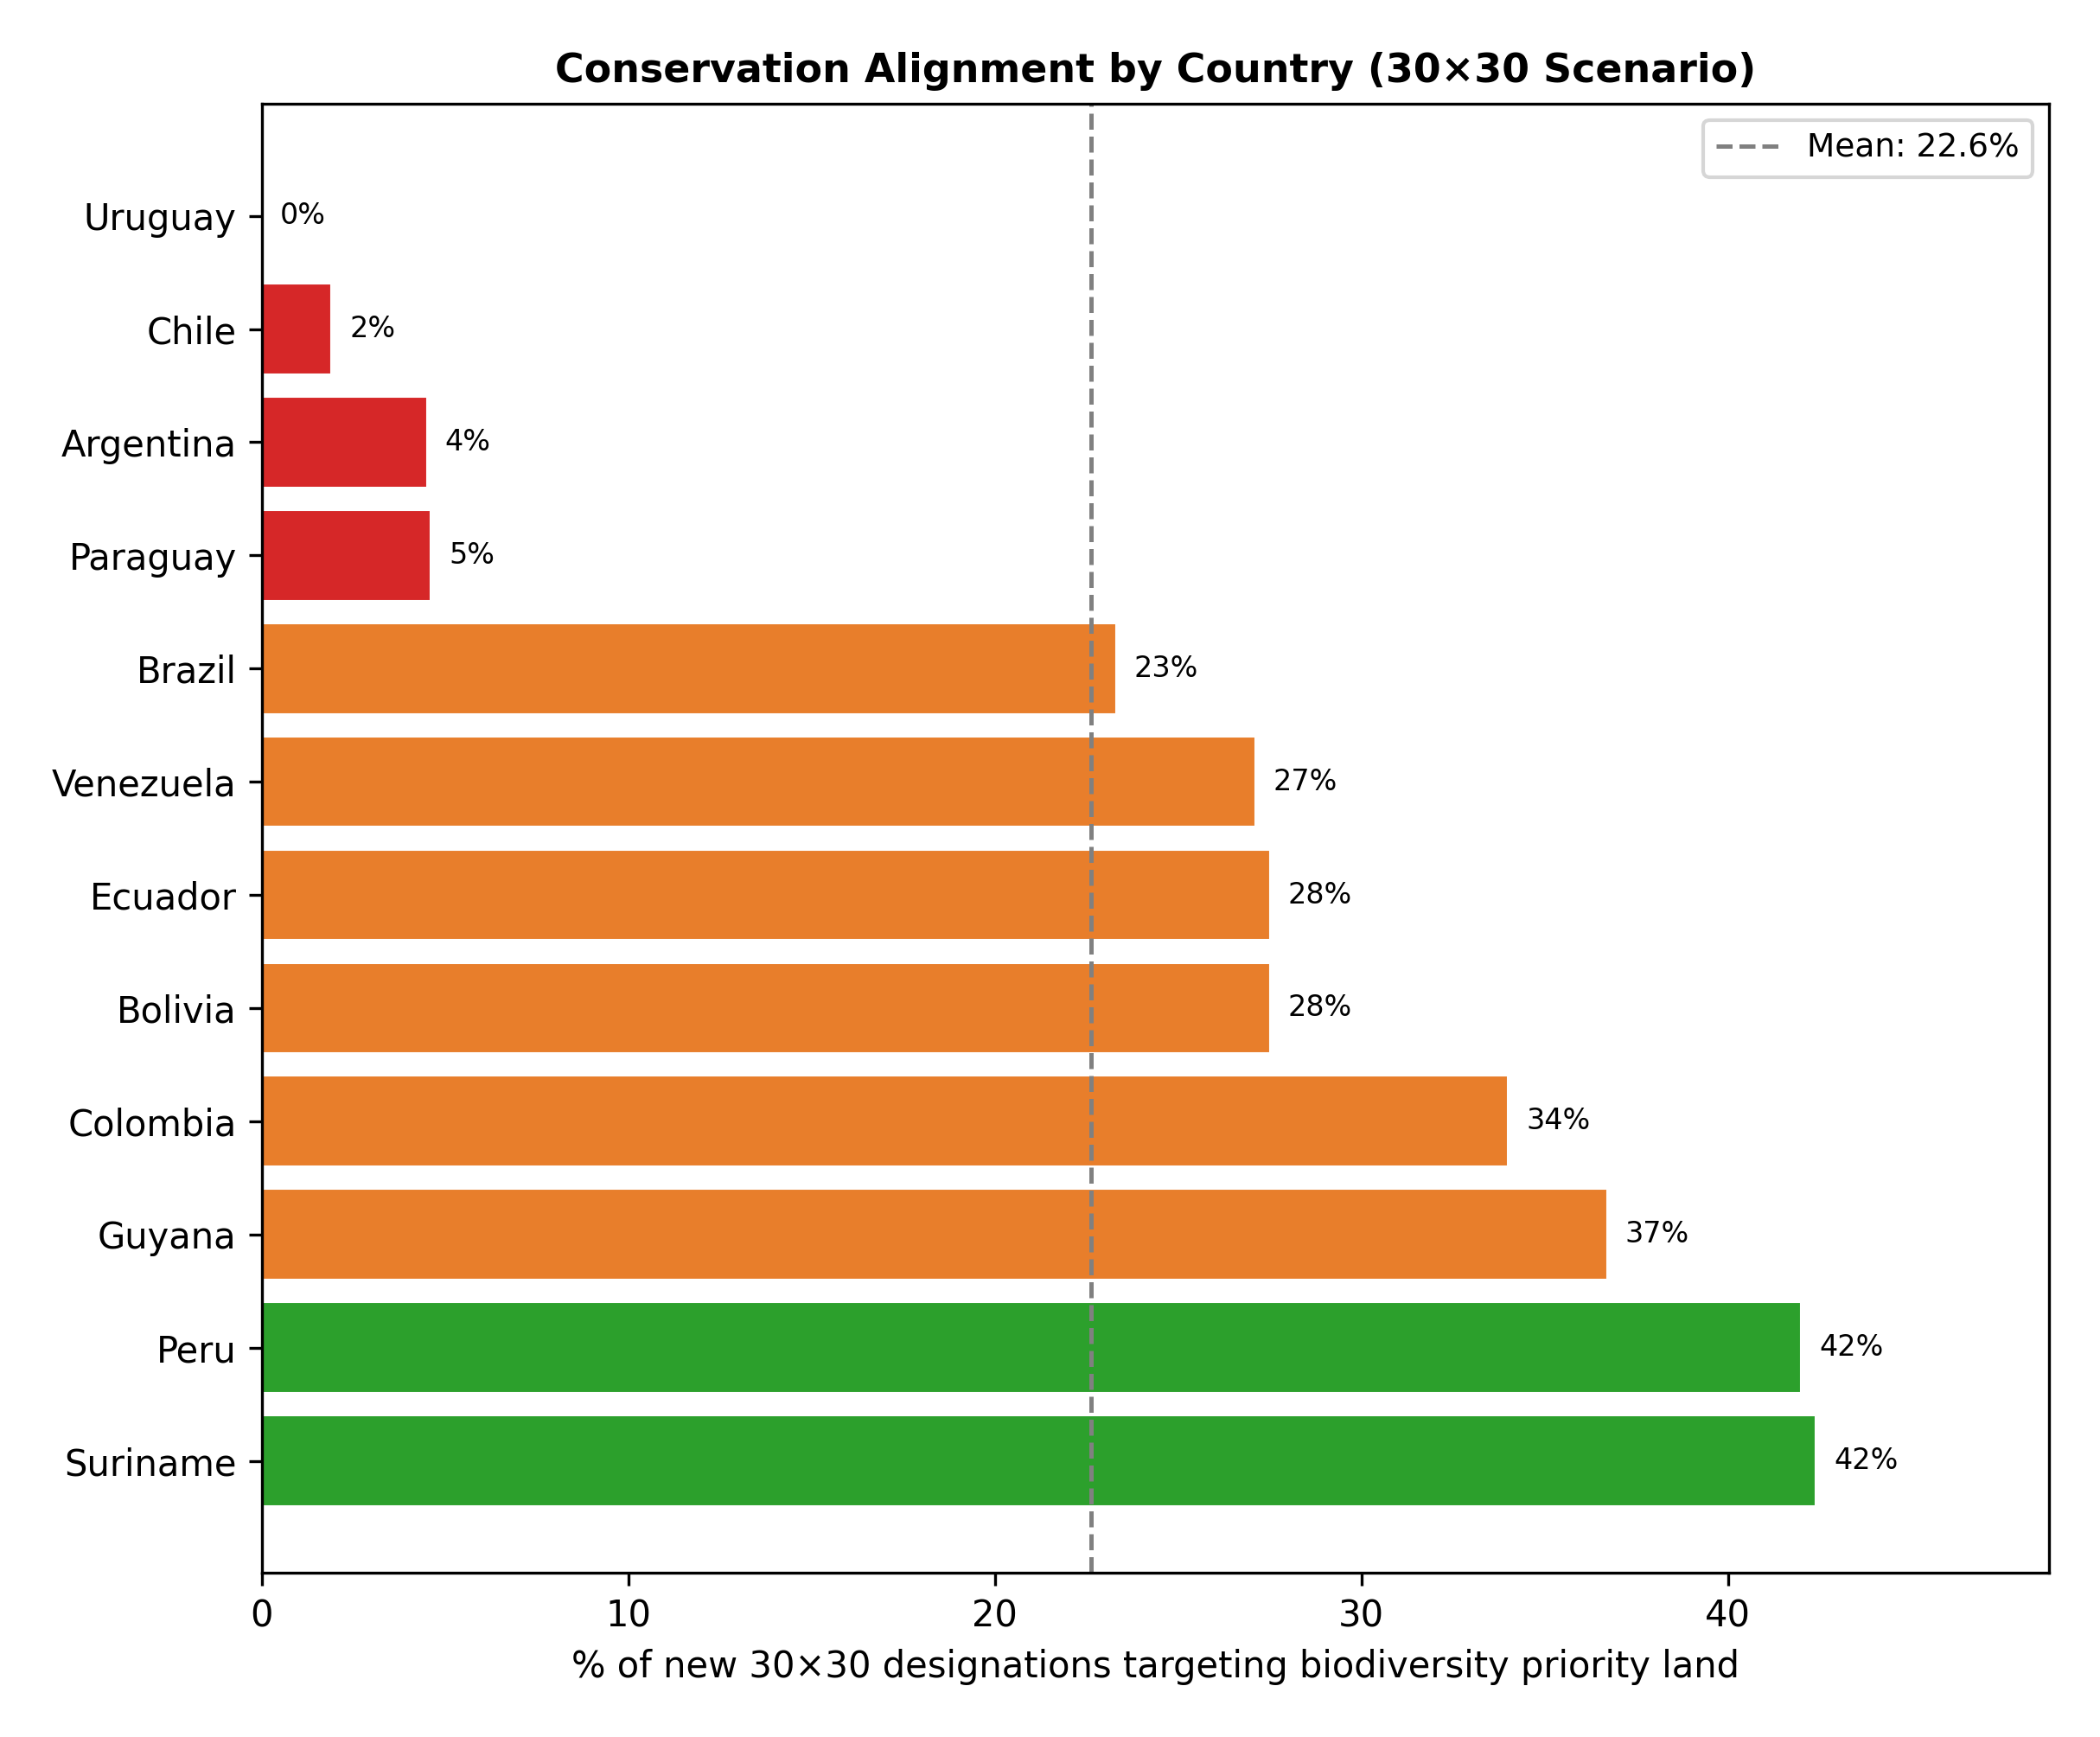

The table this chart was drawn from, first rows:
iso, country, new_designated_km2, sweet_spot_km2, biodiv_priority_km2, alignment_pct
SUR, Suriname, 250.0, 106.0, 101111, 42.4
PER, Peru, 75945, 31886, 422474, 42.0
GUY, Guyana, 4937, 1810, 158200, 36.7
COL, Colombia, 220550, 74927, 487724, 34.0
BOL, Bolivia, 3922, 1080, 239042, 27.5
ECU, Ecuador, 30533, 8400, 63829, 27.5
VEN, Venezuela, 1056, 286.0, 85763, 27.1
BRA, Brazil, 406300, 94498, 1334494, 23.3
PRY, Paraguay, 5510, 251.0, 5035, 4.6
ARG, Argentina, 11229, 509.0, 24389, 4.5
CHL, Chile, 23812, 443.0, 31746, 1.9
URY, Uruguay, 622.0, 0.0, 0.0, 0.0
